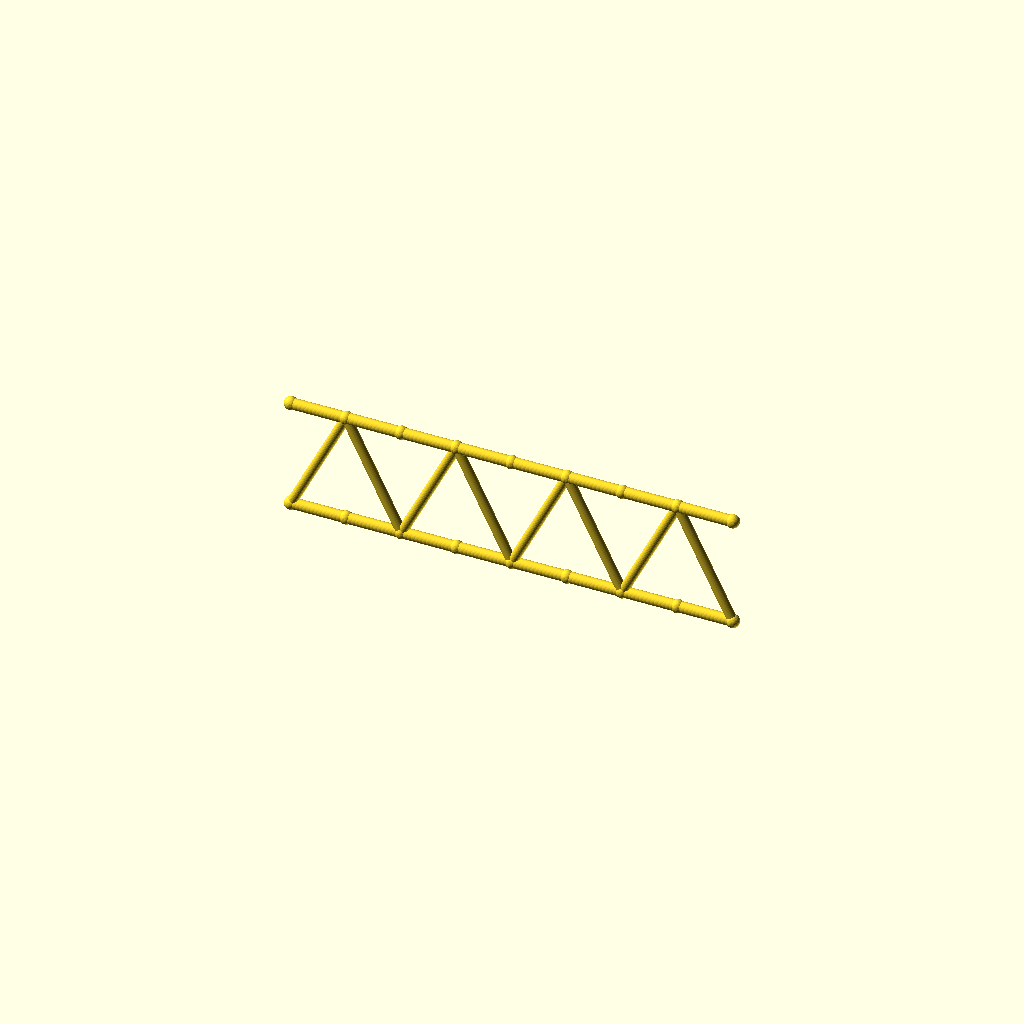
Cell 1 — every parameter at its default value.
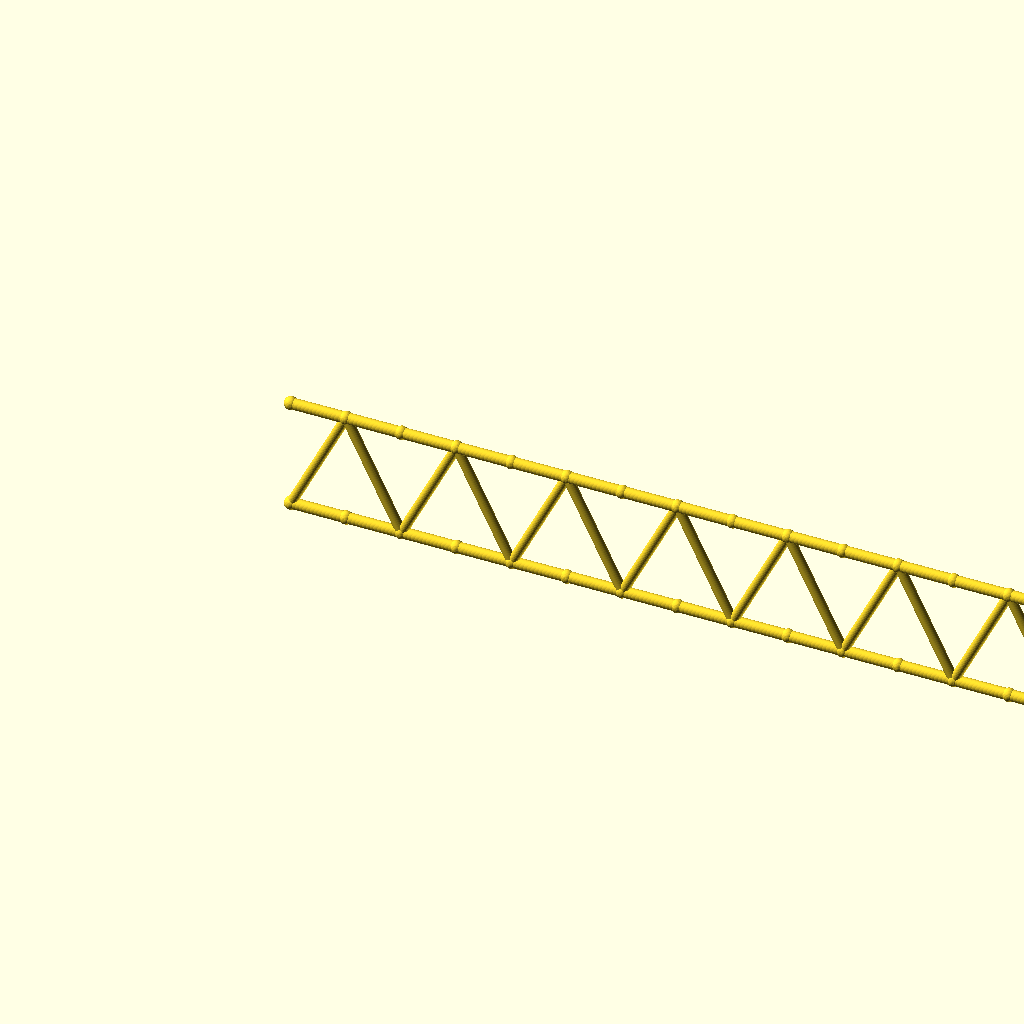
Cell 2: the same model with panels = 16.
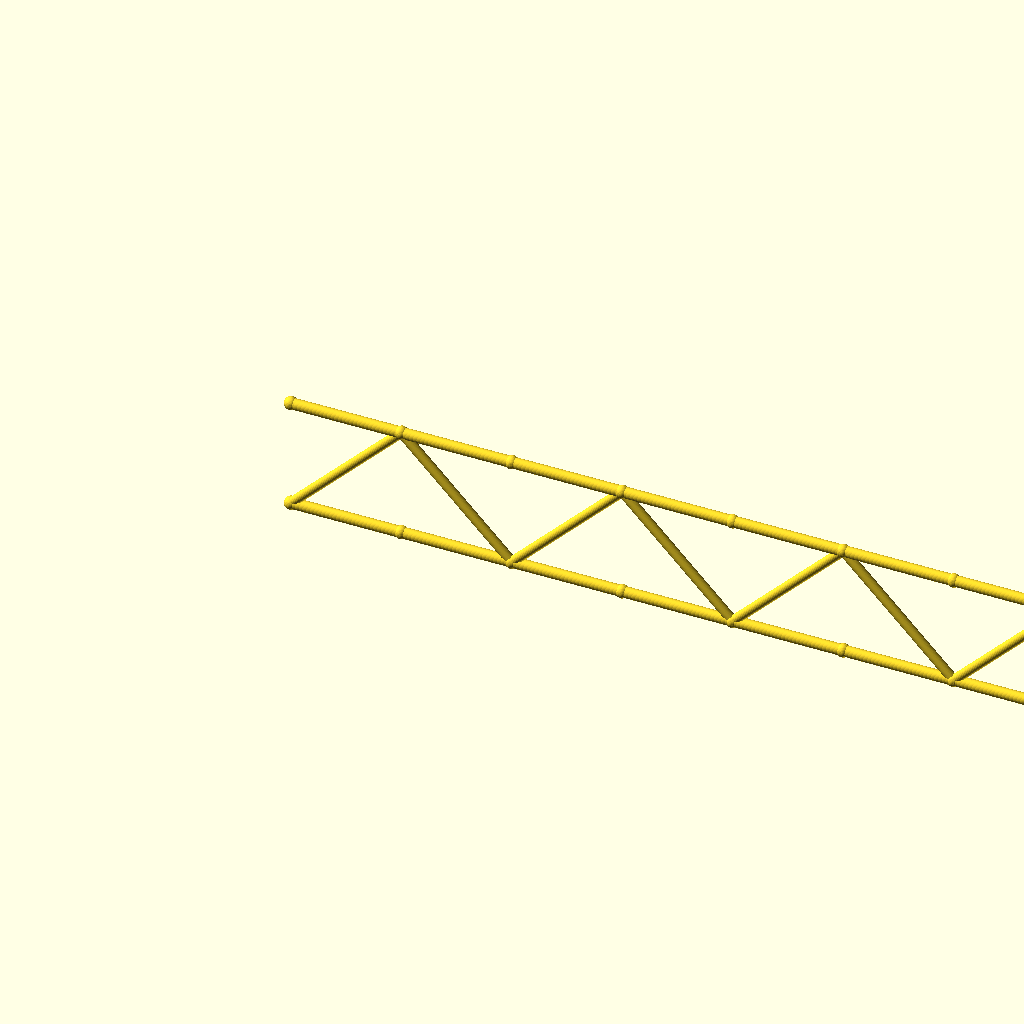
Cell 3: panel_p = 60.2 (everything else at default).
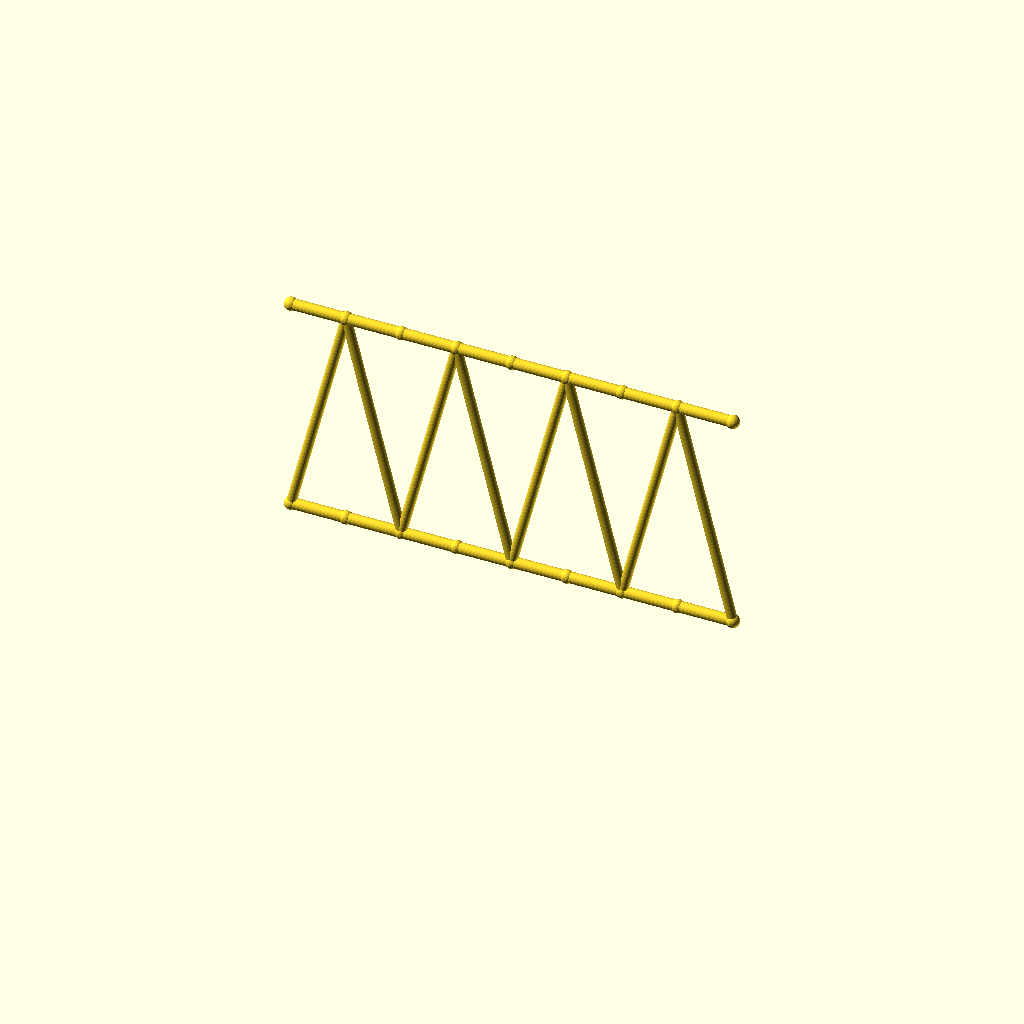
Cell 4 — beam_h set to 120, the other parameters unchanged.
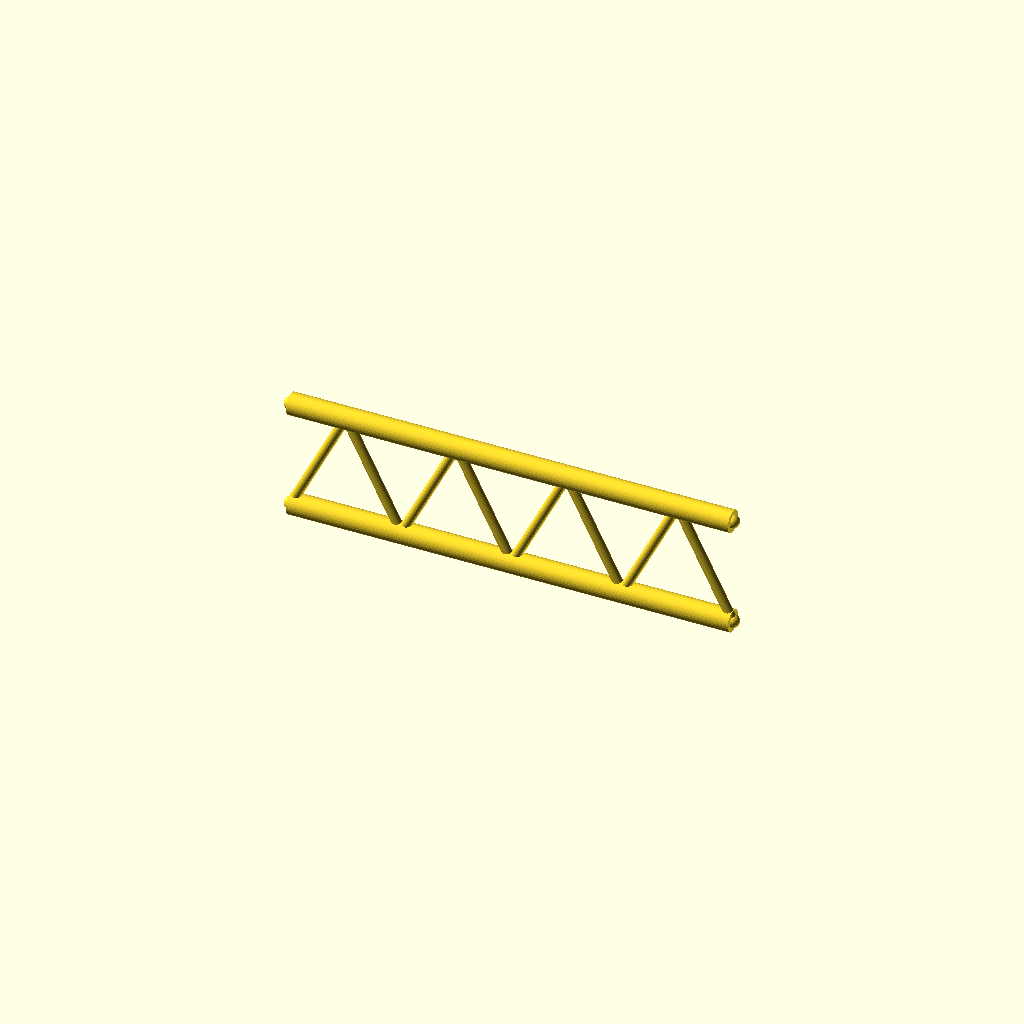
Cell 5 — flange_r set to 6, the other parameters unchanged.
All cells are drawn from one camera (rotation 55°, 0°, 25°, orthographic, colour scheme Cornfield), so only the parameter changes between them.
OpenSCAD source file optional_data/data/gen2/ibeams/part_0038.scad:
$fn = 32;

// ----------------------------------------------------------------------
// Lattice I-beam: 240.8 mm long, 60 mm deep, 8 panels
// ----------------------------------------------------------------------

// --- parameters (mm) ---
panels = 8;               // number of web panels
panel_p = 30.1;           // panel length, X
length = 240.8;           // beam length
beam_h = 60;              // depth between the flange axes
flange_r = 3;             // flange tube radius
web_r = 2.6;              // web brace radius
joint_r = 3.6;            // joint ball radius

module member(a, b, r) {
  /* rod: cylinder from joint a to joint b */
  d = b - a;
  length = norm(d);
  translate(a) rotate([0, acos(d[2] / length), atan2(d[1], d[0])])
    cylinder(h = length, r = r);
}

module joint(p, r) {
  /* ball at the joint centre */
  translate(p) sphere(r = r);
}

bottom = [for (i = [0 : panels]) [i * panel_p, 0, 0]];
top = [for (i = [0 : panels]) [i * panel_p, 0, beam_h]];

/* flanges */
for (i = [0 : panels - 1]) {
  member(bottom[i], bottom[i + 1], flange_r);
  member(top[i], top[i + 1], flange_r);
}

/* continuous zig-zag web */
for (i = [0 : panels - 1]) {
  if (i % 2 == 0) {
    member(bottom[i], top[i + 1], web_r);
  } else {
    member(top[i], bottom[i + 1], web_r);
  }
}

/* joint balls */
for (i = [0 : panels]) {
  joint(bottom[i], joint_r);
  joint(top[i], joint_r);
}
Parameter table extracted from the source (name, type, default, range or options):
panels: number, default 8
panel_p: number, default 30.1
length: number, default 240.8
beam_h: number, default 60
flange_r: number, default 3
web_r: number, default 2.6
joint_r: number, default 3.6
